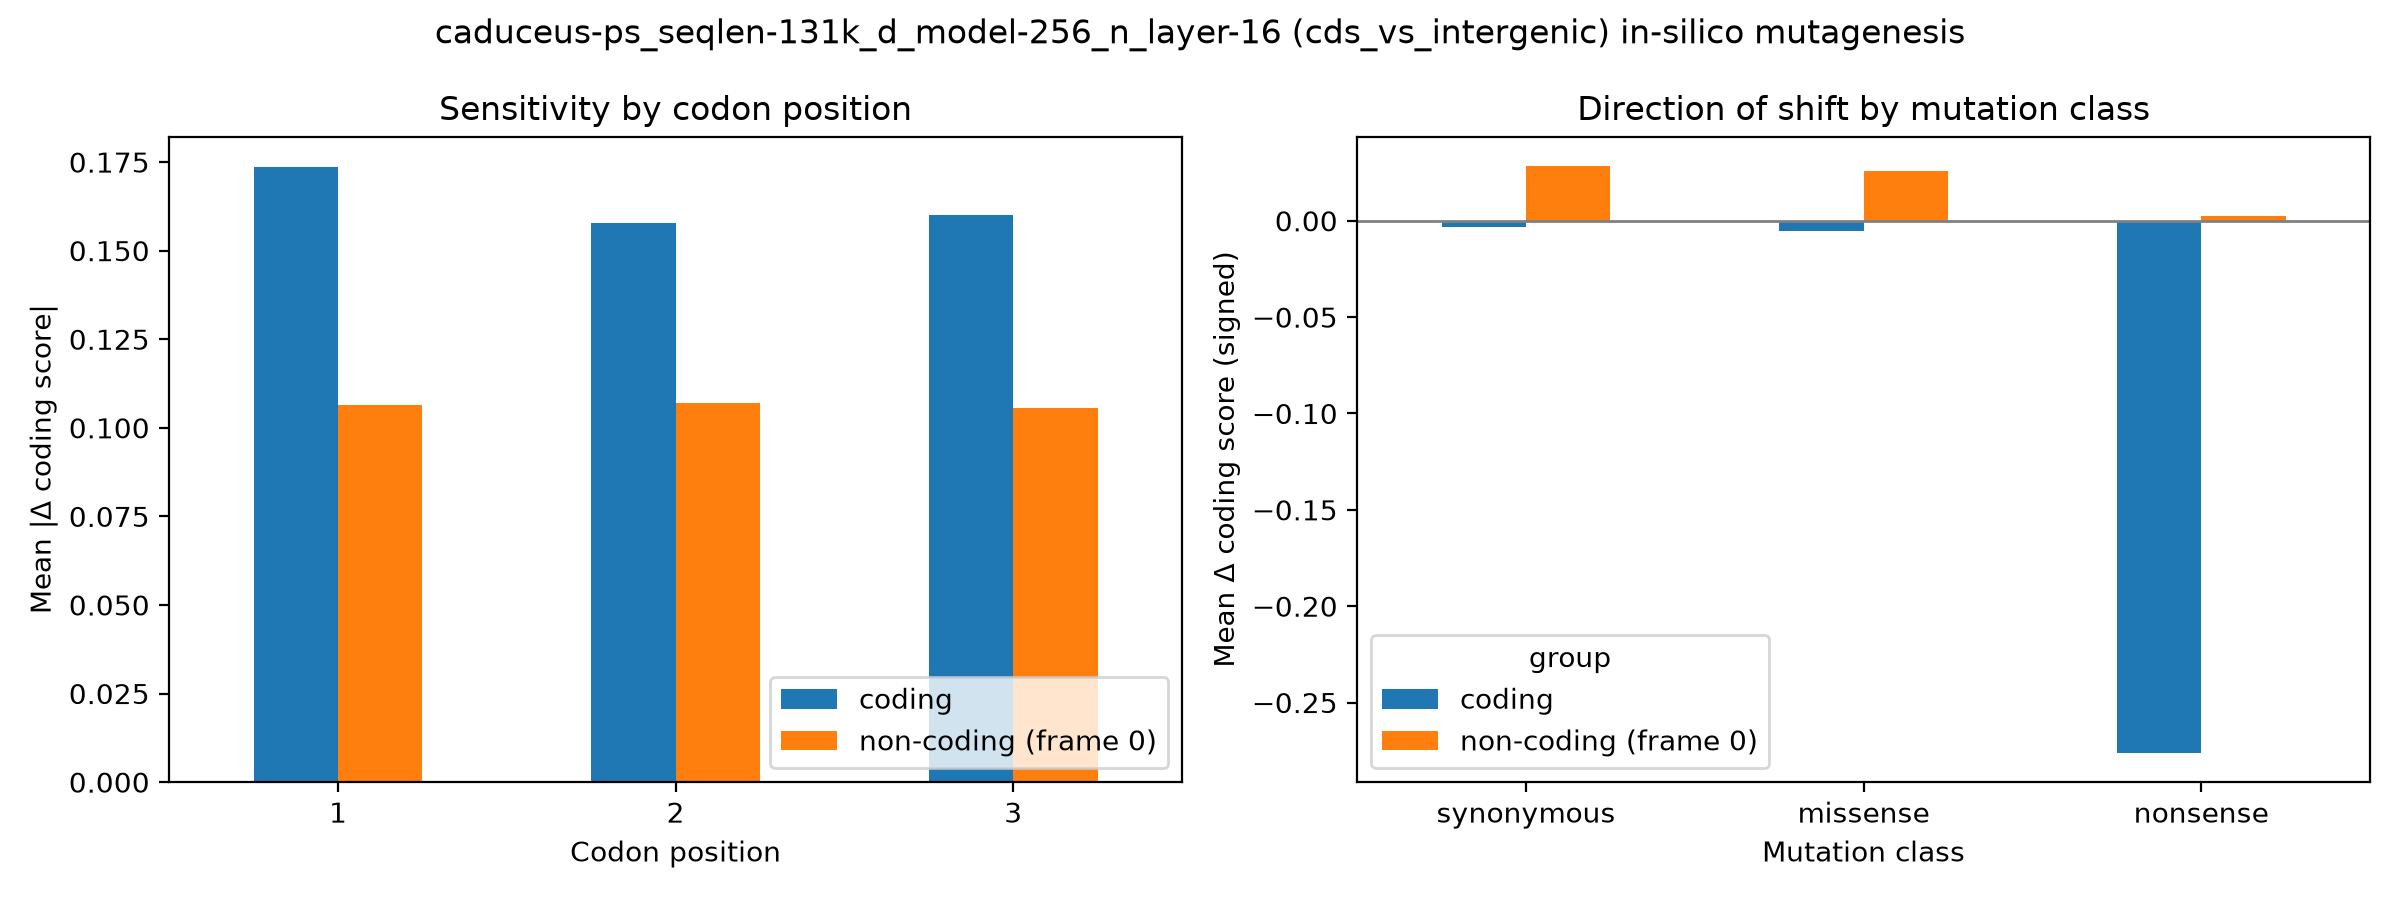

The file beside this chart, header and first rows:
group, codon_pos, mean_abs_delta, n
coding, 1, 0.1735, 18000
coding, 2, 0.1579, 18000
coding, 3, 0.1602, 18000
non-coding (frame 0), 1, 0.1063, 18000
non-coding (frame 0), 2, 0.1071, 18000
non-coding (frame 0), 3, 0.1056, 18000
